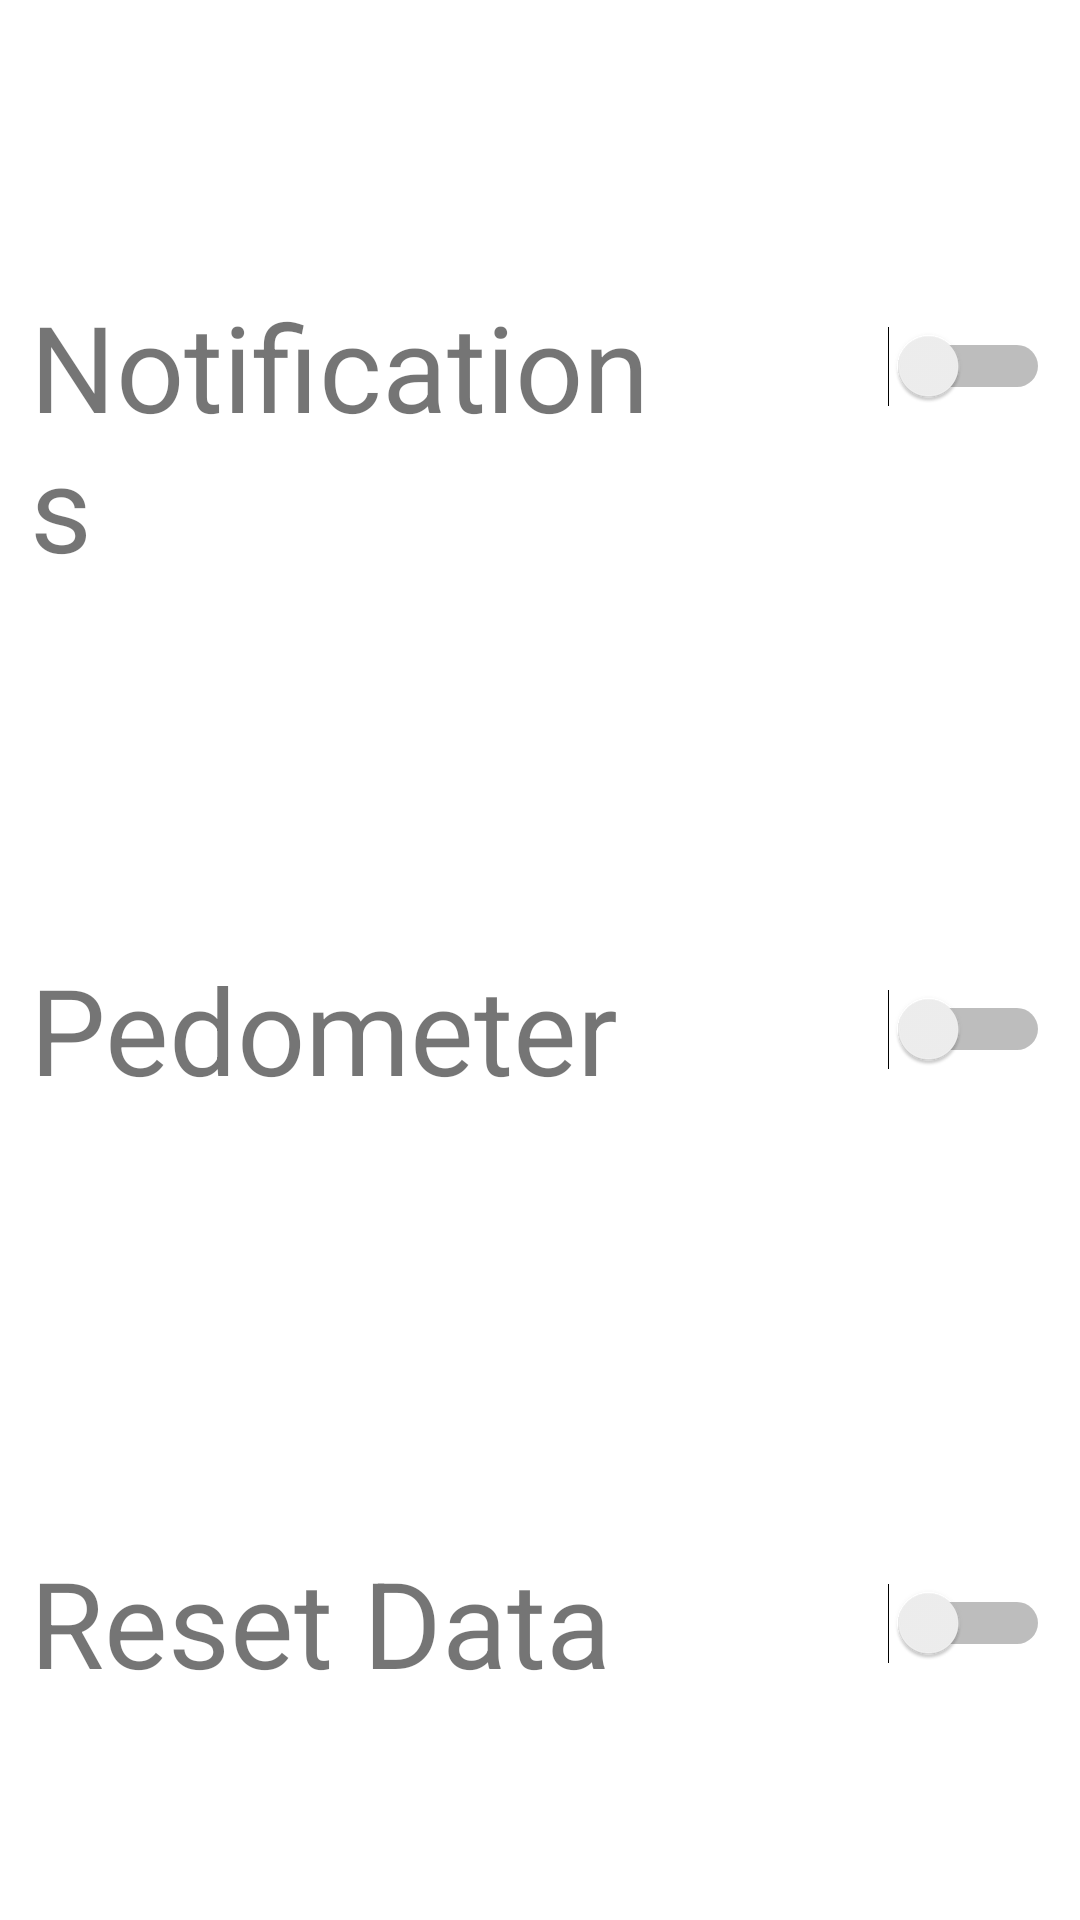

Here is an Android app screen rendered from its layout file. Give the layout XML and the strings, colors and styles it references.
<!-- AndroidManifest.xml: application theme AppTheme -->
<!-- res/layout/activity_options.xml -->
<?xml version="1.0" encoding="utf-8"?>
<LinearLayout xmlns:android="http://schemas.android.com/apk/res/android"
android:orientation="vertical" android:layout_width="match_parent"
android:layout_height="match_parent">
    <LinearLayout
        android:orientation="horizontal"
        android:layout_width="match_parent"
        android:layout_height="wrap_content"
        android:layout_weight="1">
    <TextView
        android:layout_width="0dp"
        android:layout_height="wrap_content"
        android:textSize="40sp"
        android:layout_marginLeft="10dp"
        android:layout_marginTop="10dp"
        android:text="Notifications"
        android:layout_weight="2"/>
    <Switch
        android:layout_width="0dp"
        android:layout_height="match_parent"
        android:layout_weight="1"
        android:layout_marginRight="10dp"/>

    </LinearLayout>
    <LinearLayout
        android:orientation="horizontal"
        android:layout_width="match_parent"
        android:layout_height="wrap_content"
        android:layout_weight="1">

        <TextView
            android:layout_width="0dp"
            android:layout_height="wrap_content"
            android:textSize="40sp"
            android:layout_marginLeft="10dp"
            android:layout_marginTop="10dp"
            android:text="Pedometer"
            android:layout_weight="2"/>
        <Switch
            android:layout_width="0dp"
            android:layout_height="match_parent"
            android:layout_weight="1"
            android:layout_marginRight="10dp"/>

    </LinearLayout>
    <LinearLayout
        android:orientation="horizontal"
        android:layout_width="match_parent"
        android:layout_height="wrap_content"
        android:layout_weight="1">
        <TextView
            android:layout_width="0dp"
            android:layout_height="wrap_content"
            android:textSize="40sp"
            android:layout_marginLeft="10dp"
            android:layout_marginTop="10dp"
            android:text="Reset Data"
            android:layout_weight="2"/>
        <Switch
            android:layout_width="0dp"
            android:layout_height="match_parent"
            android:layout_weight="1"
            android:layout_marginRight="10dp"/>

    </LinearLayout>
</LinearLayout>
<!-- resources referenced by this layout -->
<resources>

</resources>
